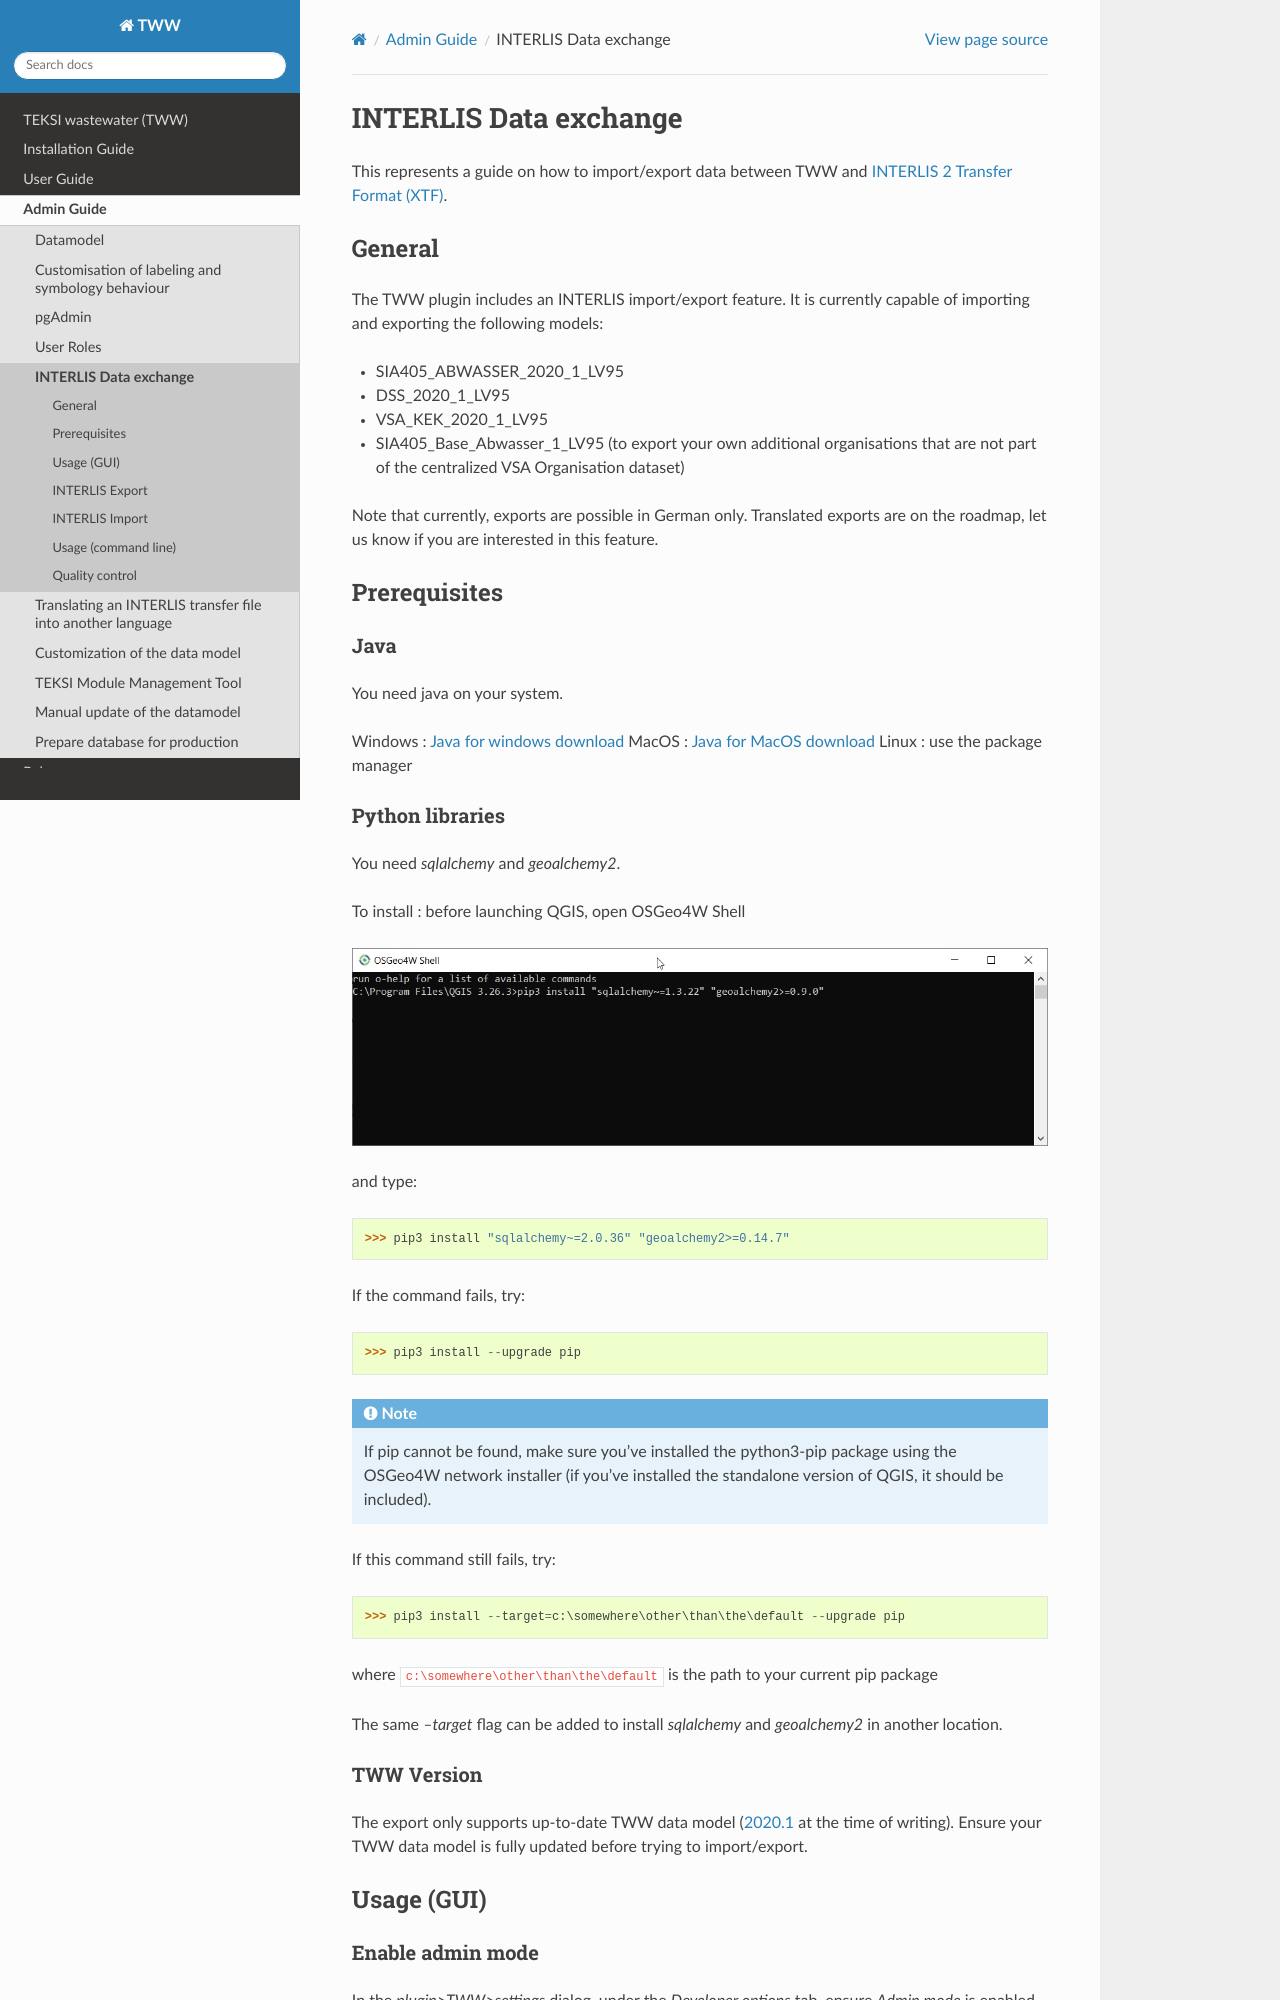

repository: teksi/wastewater · page: latest/en/admin-guide/interlis-io/index.html · generator: sphinx

INTERLIS Data exchange
======================

This represents a guide on how to import/export data between TWW and `INTERLIS 2 Transfer Format (XTF) <https://www.interlis.ch>`_.


General
^^^^^^^^^^^^^

The TWW plugin includes an INTERLIS import/export feature.
It is currently capable of importing and exporting the following models:

* SIA405_ABWASSER_2020_1_LV95
* DSS_2020_1_LV95
* VSA_KEK_2020_1_LV95
* SIA405_Base_Abwasser_1_LV95 (to export your own additional organisations that are not part of the centralized VSA Organisation dataset)

Note that currently, exports are possible in German only. Translated exports are on the roadmap, let us know if you are interested in this feature.

Prerequisites
^^^^^^^^^^^^^^

Java
--------
You need java on your system.

Windows : `Java for windows download <https://javadl.oracle.com/webapps/download/AutoDL?BundleId=245058_d3c52aa6bfa54d3ca74e617f18309292>`_
MacOS : `Java for MacOS download <https://javadl.oracle.com/webapps/download/AutoDL?BundleId=245051_d3c52aa6bfa54d3ca74e617f18309292>`_
Linux : use the package manager

Python libraries
-----------------
You need `sqlalchemy` and `geoalchemy2`.

To install : before launching QGIS, open OSGeo4W Shell

.. figure:: images/osgeo4wshell.jpg

and type::

   >>> pip3 install "sqlalchemy~=2.0.36" "geoalchemy2>=0.14.7"

If the command fails, try::

   >>> pip3 install --upgrade pip

.. note::
   If pip cannot be found, make sure you’ve installed the python3-pip package using the OSGeo4W network installer (if you’ve installed the standalone version of QGIS, it should be included).

If this command still fails, try::

  >>> pip3 install --target=c:\somewhere\other\than\the\default --upgrade pip

where ``c:\somewhere\other\than\the\default`` is the path to your current pip package

The same `--target` flag can be added to install `sqlalchemy` and `geoalchemy2` in another location.


TWW Version
-------------
The export only supports up-to-date TWW data model (`2020.1 <https://www.vsa.ch/models/2020_1>`_ at the time of writing). Ensure your TWW data model is fully updated before trying to import/export.


Usage (GUI)
^^^^^^^^^^^

Enable admin mode
-----------------

In the `plugin>TWW>settings` dialog, under the `Developer options` tab, ensure `Admin mode` is enabled. Restart QGIS.

.. figure:: images/settings_dialog.png

You should now see new `import` and `export` buttons in the TWW toolbar.

.. figure:: images/toolbar.png

.. _interlis_export:

INTERLIS Export
^^^^^^^^^^^^^^^

Launch export wizard
--------------------

.. figure:: images/tww_interlis_export_button.png

To export your TWW data, click on the `INTERLIS export` button.


The following dialog will appear.

.. figure:: images/tww_interlis_export.png
